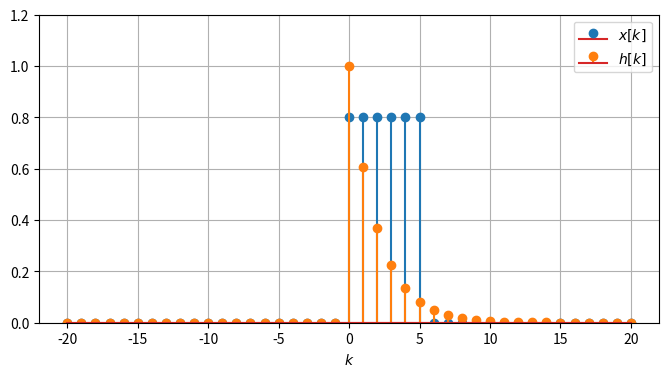
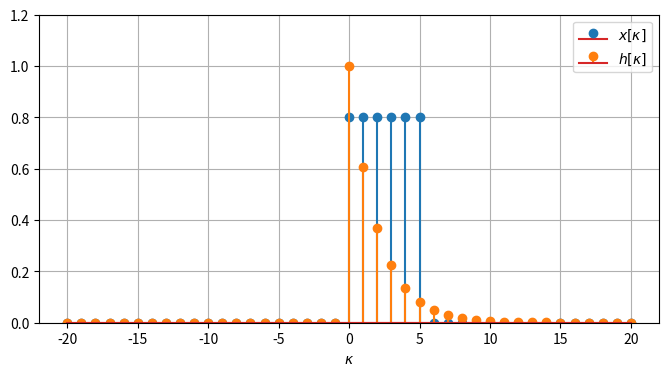
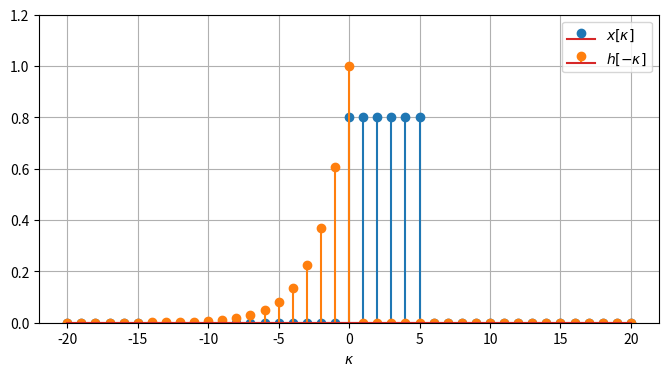
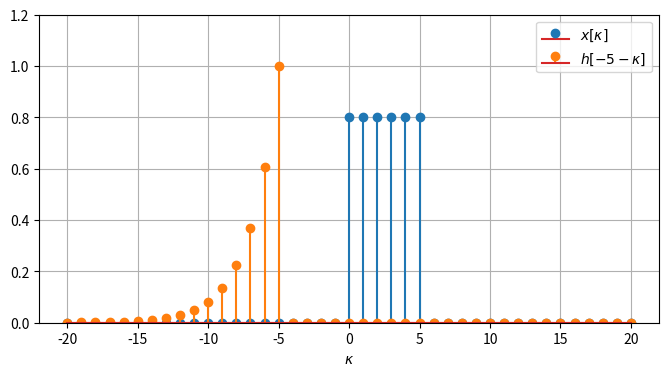
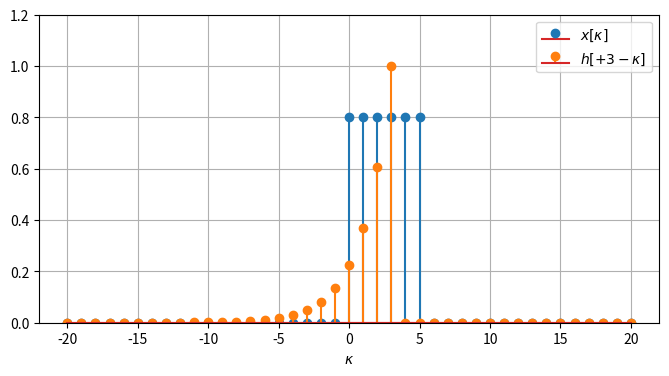
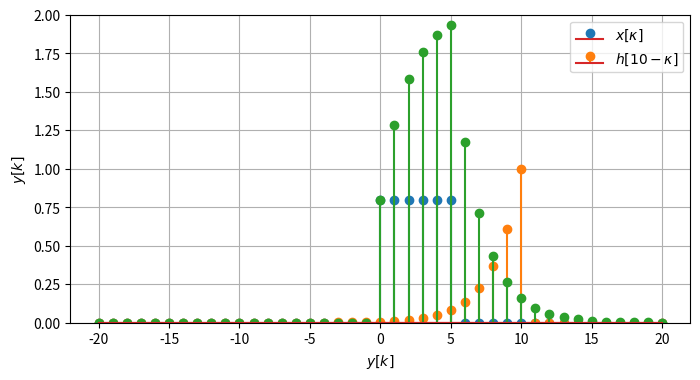

Source code (Python) for these figures, in order: (Note: this script raises an exception after producing the figures.)
import numpy as np
import matplotlib.pyplot as plt
%matplotlib inline

def heaviside(k):
    return np.where(k >= 0, 1.0, 0.0)


def rect(k, N):
    return np.where((0 <= k) & (k < N), 1.0, 0.0)


def x(k):
    return 4/5 * rect(k, 6)


def h(k):
    return heaviside(k) * np.exp(- k/2)


def plot_signals(k, x, h, xlabel, hlabel, klabel):
    plt.figure(figsize=(8, 4))
    plt.stem(k, x, linefmt='C0-', markerfmt='C0o', label=xlabel)
    plt.stem(k, h, linefmt='C1-', markerfmt='C1o', label=hlabel)
    plt.xlabel(klabel)
    plt.legend()
    plt.ylim([0, 1.2])
    plt.grid(True)

k = np.arange(-20, 21)

plot_signals(k, x(k), h(k), r'$x[k]$', r'$h[k]$', r'$k$')

kappa = np.arange(-20, 21)

x1 = x(kappa)
h1 = h(kappa)

plot_signals(kappa, x1, h1, r'$x[\kappa]$', r'$h[\kappa]$', r'$\kappa$')

h2 = h(kappa[::-1])  # Python's elegant array reversal

plot_signals(k, x1, h2, r'$x[\kappa]$', r'$h[-\kappa]$', r'$\kappa$')

h3 = h(-5 + kappa[::-1])

plot_signals(k, x1, h3, r'$x[\kappa]$', r'$h[-5 -\kappa]$', r'$\kappa$')

h4 = h(3 + kappa[::-1])

plot_signals(k, x1, h4, r'$x[\kappa]$', r'$h[+3 -\kappa]$', r'$\kappa$')

h5 = h(10 + kappa[::-1])

plot_signals(k, x1, h5, r'$x[\kappa]$', r'$h[10 -\kappa]$', r'$\kappa$')

def y(k):
    return np.convolve(x(k), h(k), mode='same')


plt.stem(k, y(k), linefmt='C2-', markerfmt='C2o')
plt.xlabel(r'$y[k]$')
plt.ylabel(r'$y[k]$')
plt.ylim([0, 2])
plt.grid(True)

from animation import animate_discrete_convolution
plt.rcParams['animation.html'] = 'jshtml'

kappa = np.arange(-5, 15)
anim = animate_discrete_convolution(x, h, y, k, kappa)
anim

N = 7
M = 15

y = np.convolve(np.ones(N), np.ones(M), mode='full')

plt.stem(y)
plt.xlabel('$k$')
plt.ylabel('$y[k]$')
plt.ylim([0, N+.5])
plt.xlim([-5, 25])
plt.xticks(np.arange(0,21,2));
plt.grid(True)